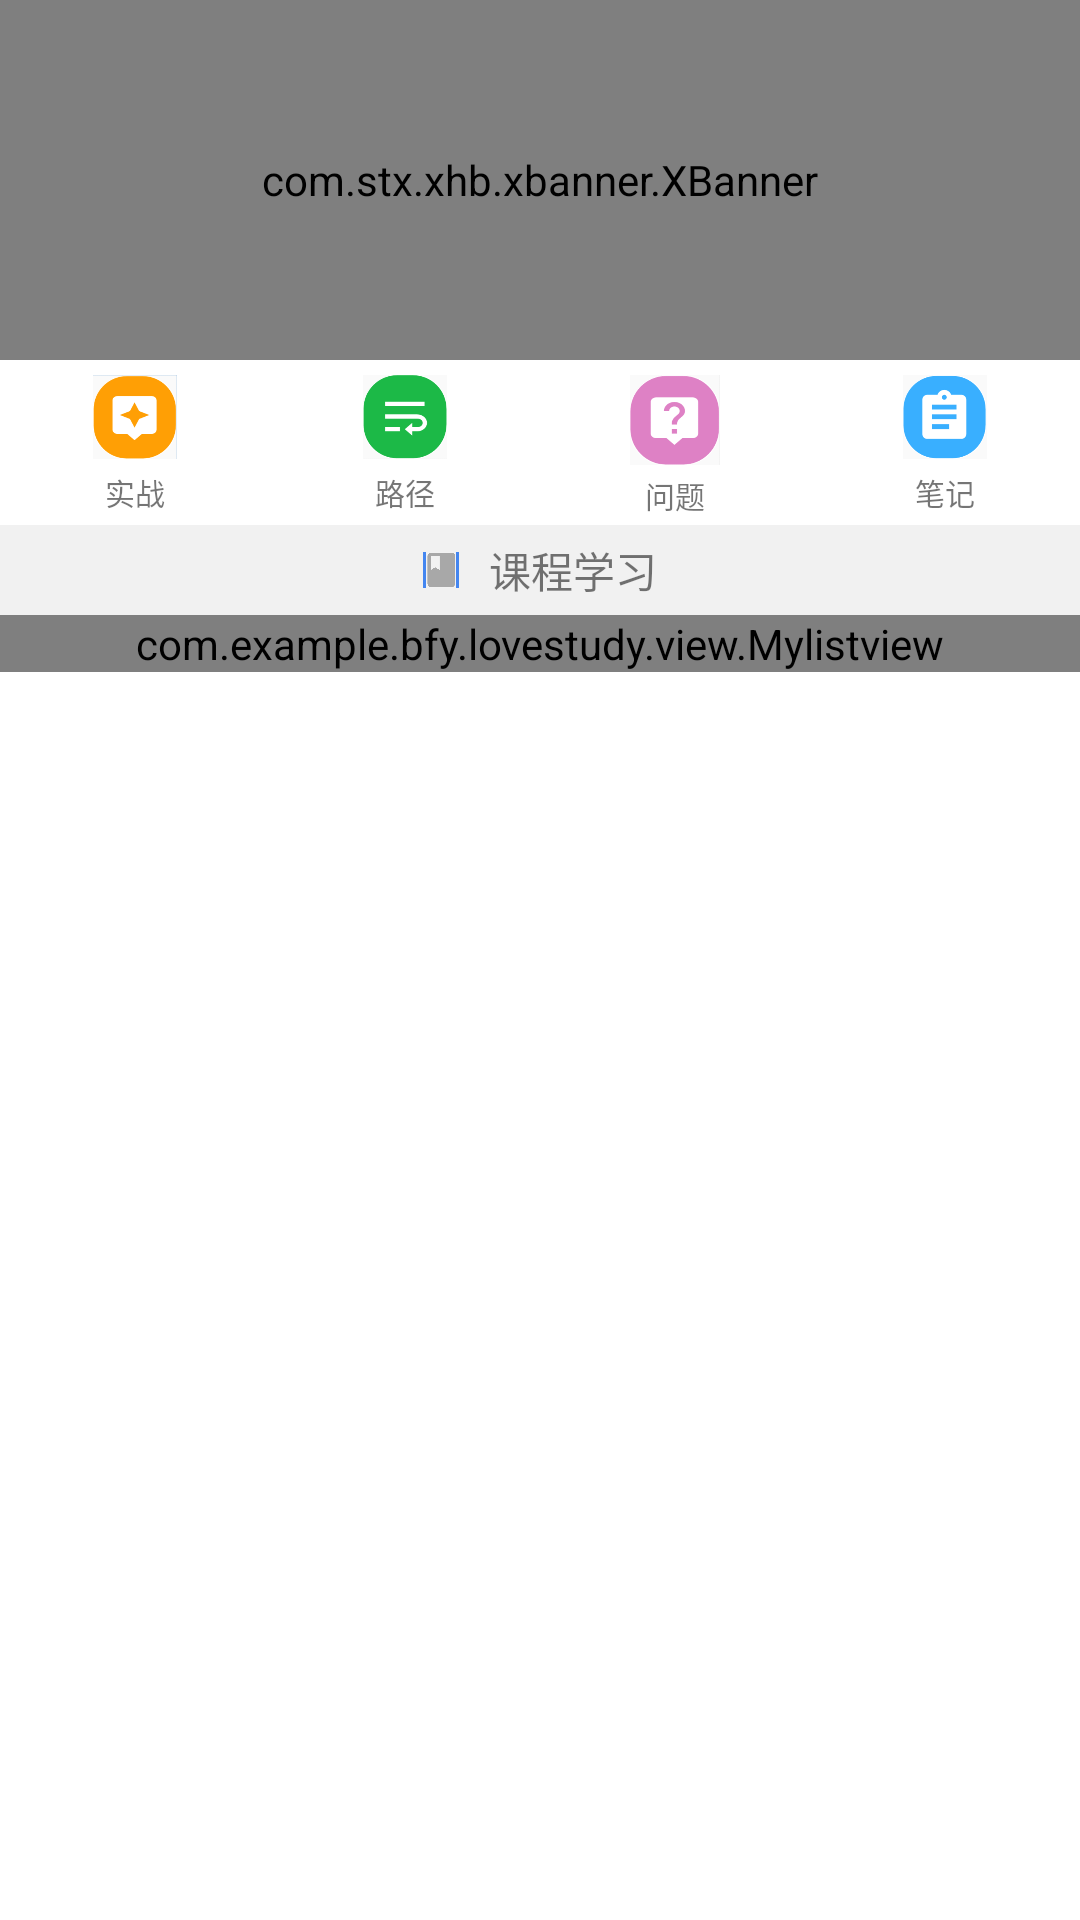

Android layout source for this screen:
<!-- AndroidManifest.xml: application theme AppTheme -->
<!-- res/layout/activity_home_fragment.xml -->
<?xml version="1.0" encoding="utf-8"?>


<LinearLayout
    xmlns:android="http://schemas.android.com/apk/res/android"
    android:layout_width="match_parent"
    android:layout_height="match_parent"
    android:orientation="vertical" >

    <com.stx.xhb.xbanner.XBanner
        xmlns:app="http://schemas.android.com/apk/res-auto"
        android:id="@+id/banner"
        android:layout_width="match_parent"
        android:layout_height="120dp"
        app:AutoPlayTime="3000"
        app:pointsContainerBackground="#44aaaaaa"
        app:pointNormal="@mipmap/b2"
        app:pointSelect="@mipmap/b1"
        app:pointsPosition="RIGHT"
        app:tipTextSize="12sp"
        app:isShowNumberIndicator="true"
        app:isShowIndicatorOnlyOne="true"
        app:pageChangeDuration="1000"/>
    <LinearLayout
        android:layout_width="match_parent"
        android:layout_height="55dp"
        android:orientation="horizontal">
        
        <LinearLayout
            android:id="@+id/home_top_shizhan"
            android:layout_weight="1"
            android:layout_width="0dp"
            android:layout_height="match_parent"
            android:orientation="vertical">
            <ImageView
                android:paddingTop="5dp"
                android:layout_weight="1.5"
                android:layout_width="match_parent"
                android:layout_height="0dp"
                android:src="@mipmap/home1"/>
            <TextView
                android:layout_weight="1"
                android:layout_width="match_parent"
                android:layout_height="0dp"
                android:text="实战"
                android:textSize="10sp"
                android:gravity="center"/>

        </LinearLayout>
        
        <LinearLayout
            android:id="@+id/home_top_lujing"
            android:layout_weight="1"
            android:layout_width="0dp"
            android:layout_height="match_parent"
            android:orientation="vertical">
            <ImageView
                android:paddingTop="5dp"
                android:layout_weight="1.5"
                android:layout_width="match_parent"
                android:layout_height="0dp"
                android:src="@mipmap/home2"/>
            <TextView
                android:layout_weight="1"
                android:layout_width="match_parent"
                android:layout_height="0dp"
                android:text="路径"
                android:textSize="10sp"
                android:gravity="center"/>

        </LinearLayout>
        
        <LinearLayout
            android:id="@+id/home_top_wenti"
            android:paddingTop="5dp"
            android:layout_weight="1"
            android:layout_width="0dp"
            android:layout_height="match_parent"
            android:orientation="vertical">
            <ImageView
                android:layout_weight="1.5"
                android:layout_width="match_parent"
                android:layout_height="0dp"
                android:src="@mipmap/home4"/>
            <TextView
                android:layout_weight="1"
                android:layout_width="match_parent"
                android:layout_height="0dp"
                android:text="问题"
                android:textSize="10sp"
                android:gravity="center"/>

        </LinearLayout>
        
        <LinearLayout
            android:id="@+id/home_top_biji"
            android:layout_weight="1"
            android:layout_width="0dp"
            android:layout_height="match_parent"
            android:orientation="vertical">
            <ImageView
                android:paddingTop="5dp"
                android:layout_weight="1.5"
                android:layout_width="match_parent"
                android:layout_height="0dp"
                android:src="@mipmap/home3"/>
            <TextView
                android:layout_weight="1"
                android:layout_width="match_parent"
                android:layout_height="0dp"
                android:text="笔记"
                android:textSize="10sp"
                android:gravity="center"/>

        </LinearLayout>


    </LinearLayout>
    <LinearLayout
        android:layout_width="match_parent"
        android:layout_height="wrap_content"
        android:orientation="vertical">
        <LinearLayout
            android:layout_width="match_parent"
            android:layout_height="30dp"
            android:orientation="horizontal"
            android:background="#4ccc">
            <TextView
                android:layout_weight="1"
                android:layout_width="0dp"
                android:layout_height="match_parent" />
            <LinearLayout
                android:layout_weight="2"
                android:layout_width="0dp"
                android:layout_height="match_parent"
                android:gravity="center">
                <ImageView
                    android:layout_width="12dp"
                    android:layout_height="12dp"
                    android:src="@mipmap/kecheng"
                    android:background="#4486f0"
                    android:layout_marginRight="10dp"/>
                <TextView
                    android:layout_width="wrap_content"
                    android:layout_height="wrap_content"
                    android:text="课程学习"
                    android:textSize="14sp"
                    android:gravity="center"
                />
            </LinearLayout>
            <TextView
                android:id="@+id/home_android_huanyihuan"
                android:layout_weight="1"
                android:layout_width="0dp"
                android:layout_height="match_parent"
                android:textSize="10sp"
                android:gravity="center_vertical|right"
                android:paddingRight="20dp"/>

        </LinearLayout>



        <com.example.bfy.lovestudy.view.Mylistview
            android:id="@+id/mu_ke_status_listview"
            android:layout_width="match_parent"
            android:layout_height="match_parent"/>


    </LinearLayout>

    </LinearLayout>
<!-- resources referenced by this layout -->
<resources>
  <!-- mipmap home1: png bitmap (mipmap-xxxhdpi, 9802 bytes) -->
  <!-- mipmap home2: png bitmap (mipmap-xxxhdpi, 10945 bytes) -->
  <!-- mipmap home3: png bitmap (mipmap-xxxhdpi, 9914 bytes) -->
  <!-- mipmap home4: png bitmap (mipmap-xxxhdpi, 11337 bytes) -->
  <!-- mipmap kecheng: png bitmap (mipmap-xxxhdpi, 2725 bytes) -->
</resources>
